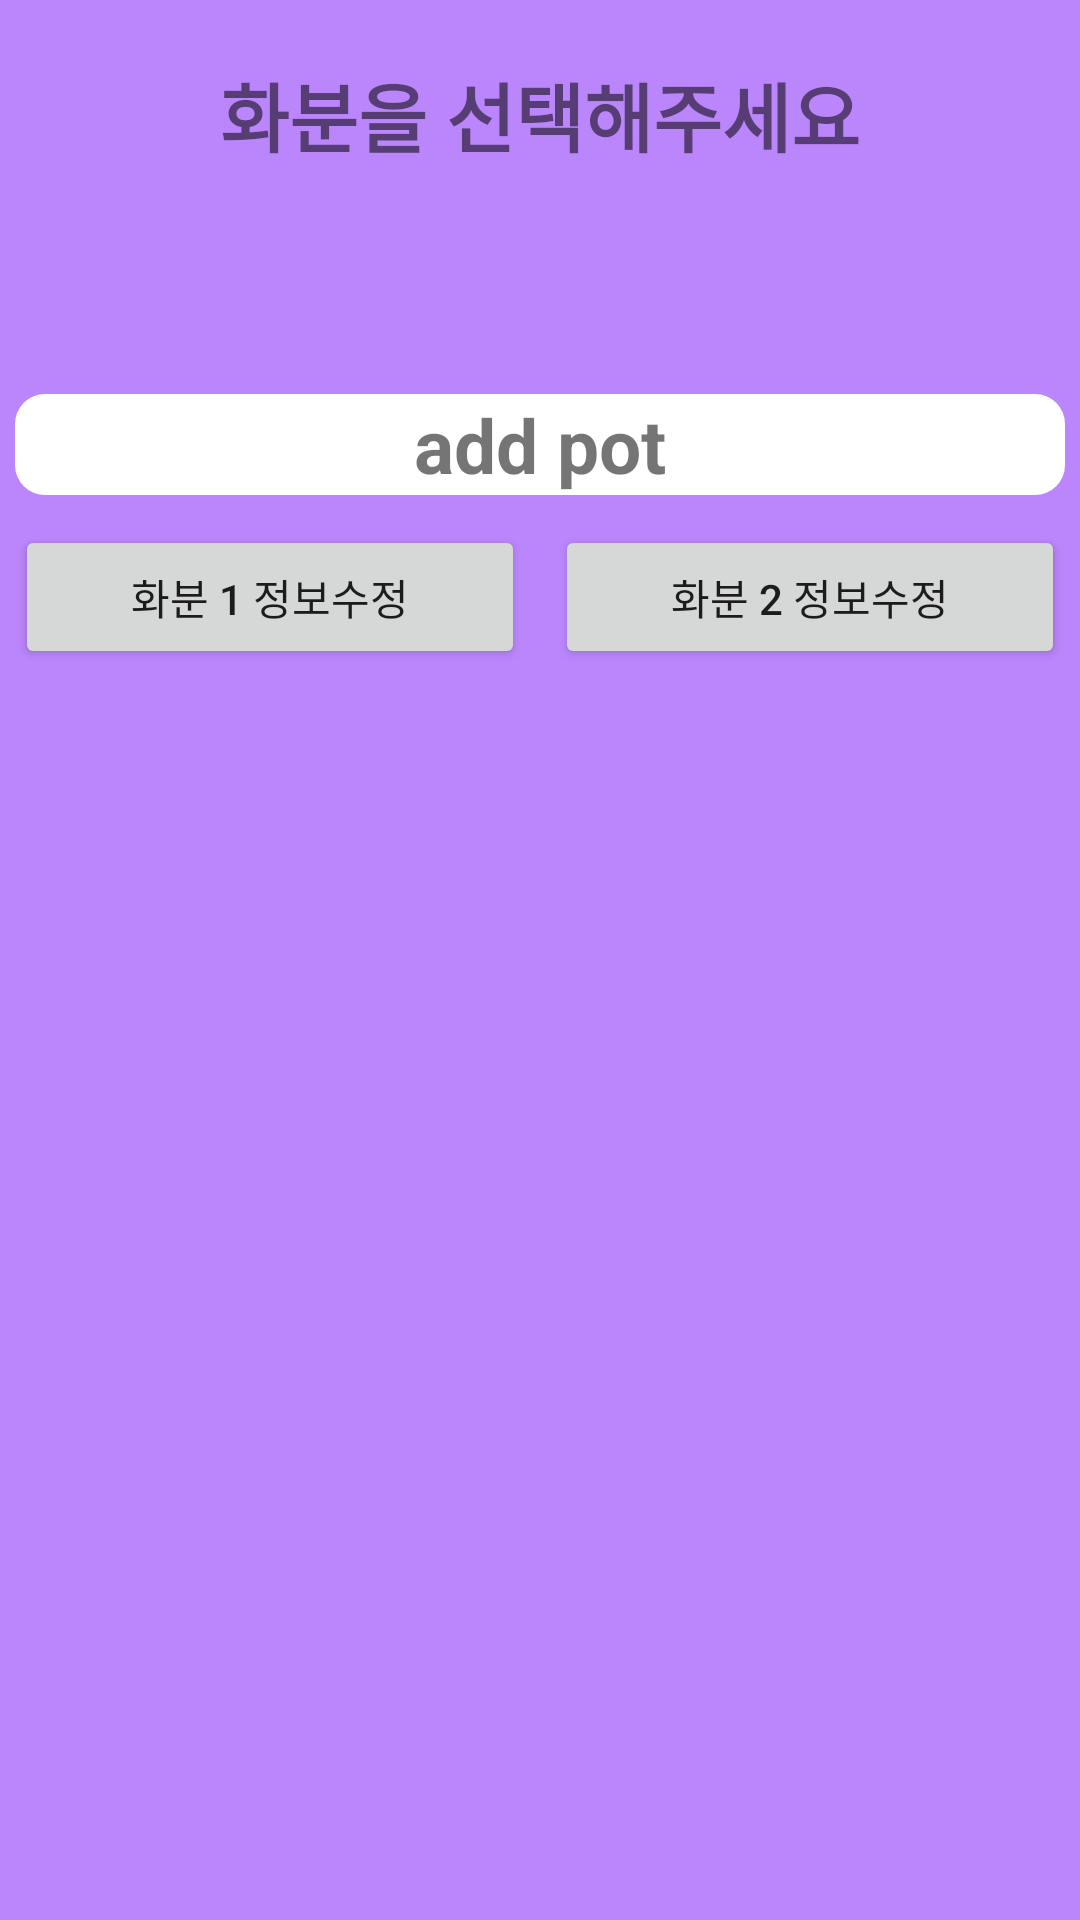

Produce the Android XML layout that renders to this screen, including the resource entries it uses.
<!-- AndroidManifest.xml: application theme Theme.Smartpot -->
<!-- res/layout/activity_main.xml -->
<?xml version="1.0" encoding="utf-8"?>
<ScrollView xmlns:android="http://schemas.android.com/apk/res/android"
    xmlns:app="http://schemas.android.com/apk/res-auto"
    xmlns:tools="http://schemas.android.com/tools"
    android:layout_width="match_parent"
    android:layout_height="match_parent"
    tools:context=".MainActivity"

    android:orientation="vertical"
    android:background="@color/purple_200">
    <LinearLayout
        android:layout_width="match_parent"
        android:layout_height="match_parent"
        android:orientation="vertical">
        <TextView
            android:layout_width="match_parent"
            android:layout_height="wrap_content"
            android:text="화분을 선택해주세요"
            android:textStyle="bold"
            android:gravity="center"
            android:layout_margin="20dp"
            android:textSize="25dp"/>
        <androidx.recyclerview.widget.RecyclerView
            android:id="@+id/myrecycler1"
            android:layout_margin="20dp"
            android:padding="5dp"
            android:layout_width="match_parent"
            android:layout_height="wrap_content"/>
        <TextView
            android:id="@+id/add_pot"
            android:layout_width="match_parent"
            android:layout_height="wrap_content"
            android:text="add pot"
            android:textStyle="bold"
            android:gravity="center"
            android:layout_margin="5dp"
            android:textSize="25dp"
            android:background="@drawable/potlistbtn"/>



        <androidx.appcompat.widget.LinearLayoutCompat
            android:layout_width="match_parent"
            android:layout_height="wrap_content"
            android:orientation="horizontal">
            <Button
                android:id="@+id/pot1ModifyBtn"
                android:layout_margin="5dp"
                android:layout_width="wrap_content"
                android:layout_height="wrap_content"
                android:text="화분 1 정보수정"
                android:layout_weight="1"
                />
            <Button
                android:id="@+id/pot2ModifyBtn"
                android:layout_margin="5dp"
                android:layout_width="wrap_content"
                android:layout_height="wrap_content"
                android:text="화분 2 정보수정"
                android:layout_weight="1"
                />
        </androidx.appcompat.widget.LinearLayoutCompat>
    </LinearLayout>

</ScrollView>
<!-- resources referenced by this layout -->
<resources>
  <!-- drawable potlistbtn (drawable) -->
  <?xml version="1.0" encoding="utf-8"?>
  <shape xmlns:android="http://schemas.android.com/apk/res/android">
      <solid android:color="#ffffff"/>
  
      <corners android:radius="30px"/>
  </shape>
  <style name="Theme.Smartpot" parent="Theme.MaterialComponents.DayNight.NoActionBar">
          
          <item name="colorPrimary">@color/purple_500</item>
          <item name="colorPrimaryVariant">@color/purple_700</item>
          <item name="colorOnPrimary">@color/white</item>
          
          <item name="colorSecondary">@color/teal_200</item>
          <item name="colorSecondaryVariant">@color/teal_700</item>
          <item name="colorOnSecondary">@color/black</item>
          
          <item name="android:statusBarColor" tools:targetApi="l">?attr/colorPrimaryVariant</item>
          
      </style>
  <!-- not gathered from this repository: default colours our renderer supplied (Android Studio template values) -->
  <color name="purple_200">#FFBB86FC</color>
  <color name="purple_500">#FF6200EE</color>
  <color name="purple_700">#FF3700B3</color>
  <color name="teal_200">#FF03DAC5</color>
  <color name="teal_700">#FF018786</color>
  <color name="black">#FF000000</color>
  <color name="white">#FFFFFFFF</color>
</resources>
